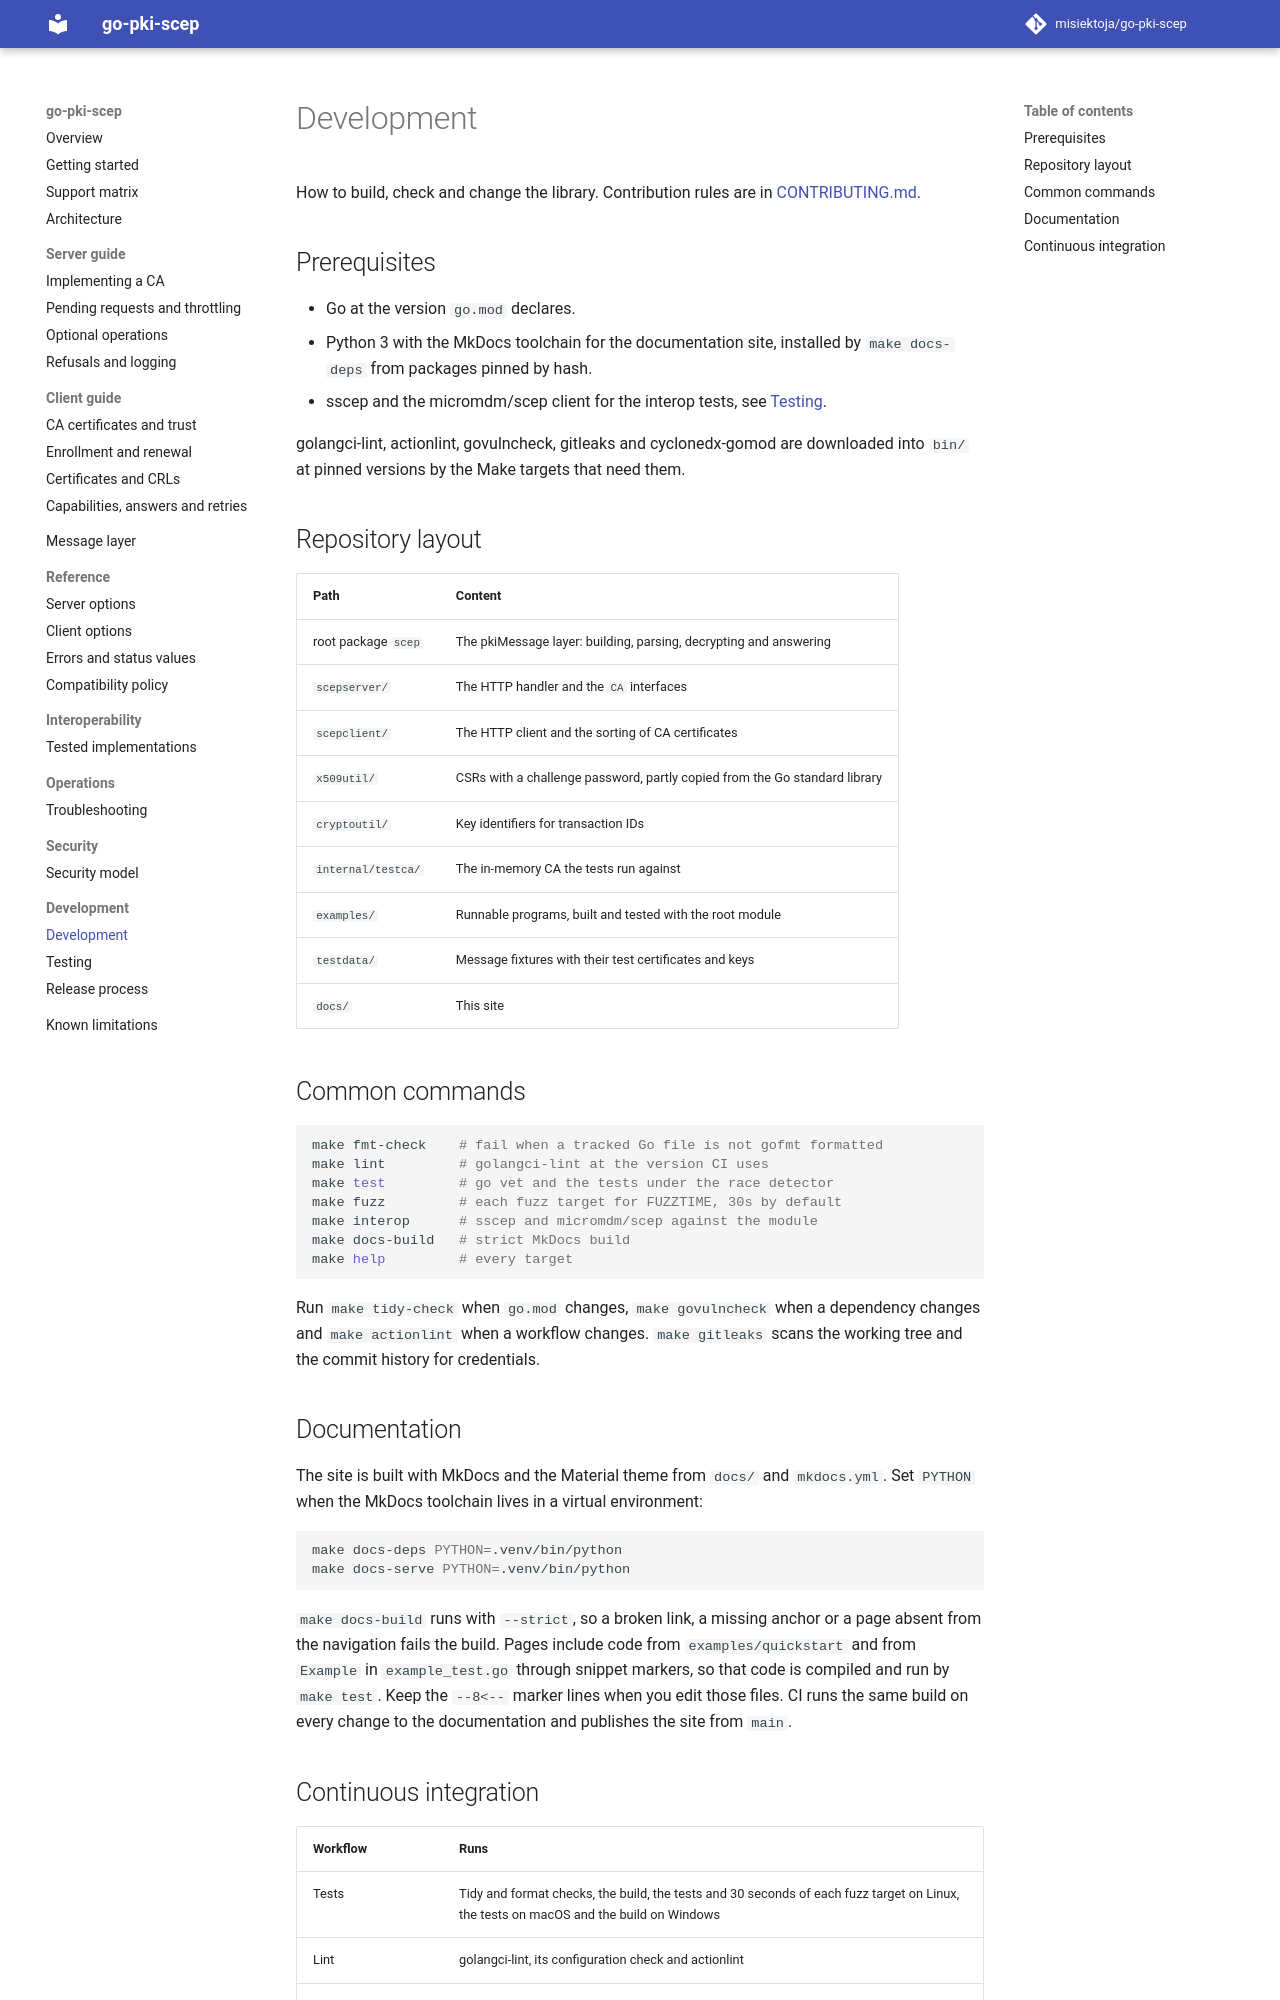

repository: misiektoja/go-pki-scep · page: development/development/index.html · generator: mkdocs

---
description: "Build, check and change go-pki-scep, with prerequisites, repository layout, common Make commands, documentation builds and continuous integration."
---

# Development

How to build, check and change the library. Contribution rules are in
[CONTRIBUTING.md](https://github.com/misiektoja/go-pki-scep/blob/main/CONTRIBUTING.md).

## Prerequisites

* Go at the version `go.mod` declares.
* Python 3 with the MkDocs toolchain for the documentation site, installed by `make docs-deps`
  from packages pinned by hash.
* sscep and the micromdm/scep client for the interop tests, see [Testing](testing.md).

golangci-lint, actionlint, govulncheck, gitleaks and cyclonedx-gomod are downloaded into `bin/` at
pinned versions by the Make targets that need them.

## Repository layout

| Path | Content |
| --- | --- |
| root package `scep` | The pkiMessage layer: building, parsing, decrypting and answering |
| `scepserver/` | The HTTP handler and the `CA` interfaces |
| `scepclient/` | The HTTP client and the sorting of CA certificates |
| `x509util/` | CSRs with a challenge password, partly copied from the Go standard library |
| `cryptoutil/` | Key identifiers for transaction IDs |
| `internal/testca/` | The in-memory CA the tests run against |
| `examples/` | Runnable programs, built and tested with the root module |
| `testdata/` | Message fixtures with their test certificates and keys |
| `docs/` | This site |

## Common commands

```bash
make fmt-check    # fail when a tracked Go file is not gofmt formatted
make lint         # golangci-lint at the version CI uses
make test         # go vet and the tests under the race detector
make fuzz         # each fuzz target for FUZZTIME, 30s by default
make interop      # sscep and micromdm/scep against the module
make docs-build   # strict MkDocs build
make help         # every target
```

Run `make tidy-check` when `go.mod` changes, `make govulncheck` when a dependency changes and
`make actionlint` when a workflow changes. `make gitleaks` scans the working tree and the commit
history for credentials.

## Documentation

The site is built with MkDocs and the Material theme from `docs/` and `mkdocs.yml`. Set `PYTHON`
when the MkDocs toolchain lives in a virtual environment:

```bash
make docs-deps PYTHON=.venv/bin/python
make docs-serve PYTHON=.venv/bin/python
```

`make docs-build` runs with `--strict`, so a broken link, a missing anchor or a page absent from
the navigation fails the build. Pages include code from `examples/quickstart` and from `Example` in
`example_test.go` through snippet markers, so that code is compiled and run by `make test`. Keep
the `--8<--` marker lines when you edit those files. CI runs the same build on every change to the
documentation and publishes the site from `main`.
